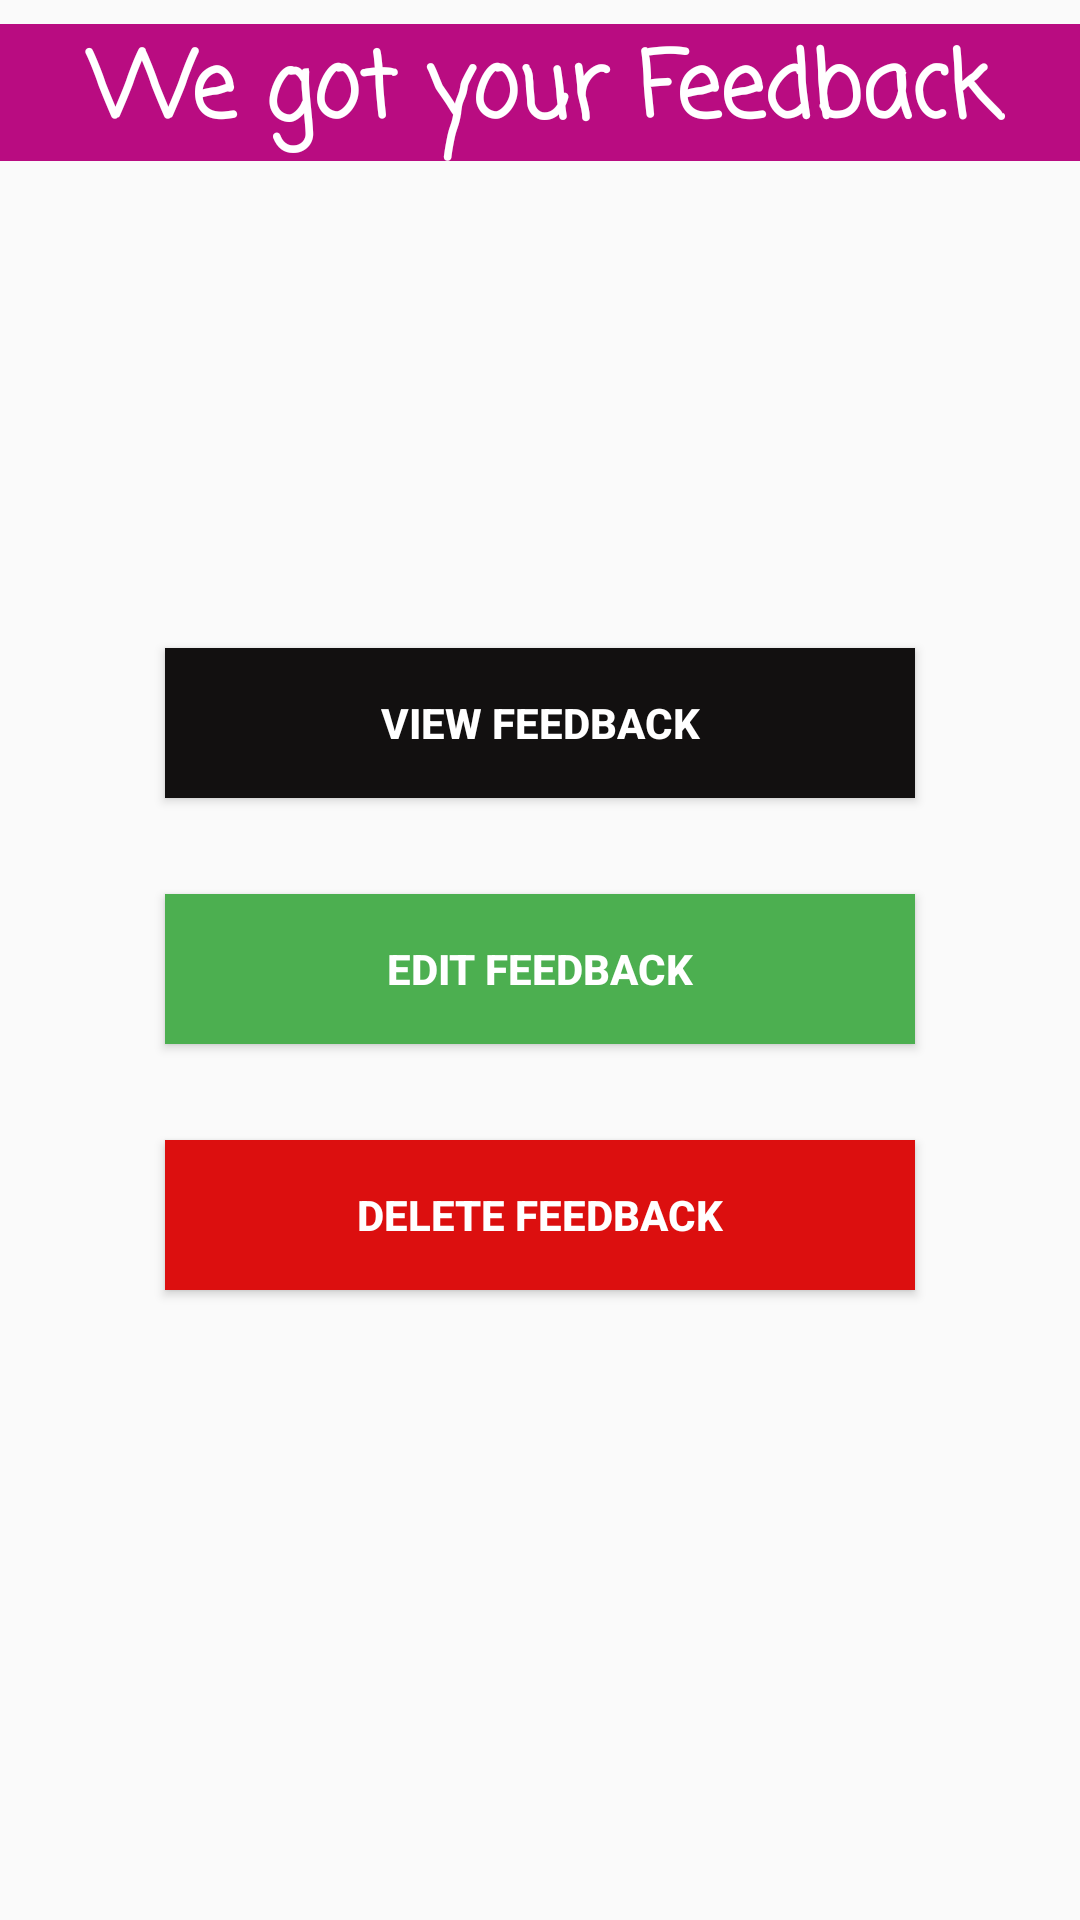

Here is an Android app screen rendered from its layout file. Give the layout XML and the strings, colors and styles it references.
<!-- AndroidManifest.xml: application theme AppTheme -->
<!-- res/layout/activity_feedback_confirm.xml -->
<?xml version="1.0" encoding="utf-8"?>
<androidx.constraintlayout.widget.ConstraintLayout xmlns:android="http://schemas.android.com/apk/res/android"
    xmlns:app="http://schemas.android.com/apk/res-auto"
    xmlns:tools="http://schemas.android.com/tools"
    android:layout_width="match_parent"
    android:layout_height="match_parent"
    android:background="@drawable/background"
    tools:context=".Feedback_confirm">

    <TextView
        android:id="@+id/textView10"
        android:layout_width="380dp"
        android:layout_height="wrap_content"
        android:layout_marginTop="8dp"
        android:background="#B90C81"
        android:fontFamily="casual"
        android:text="@string/feedback_confirm"
        android:textAlignment="center"
        android:textColor="#FFFFFF"
        android:textSize="30sp"
        android:textStyle="bold"
        app:layout_constraintEnd_toEndOf="parent"
        app:layout_constraintHorizontal_bias="0.483"
        app:layout_constraintStart_toStartOf="parent"
        app:layout_constraintTop_toTopOf="parent" />

    <Button
        android:id="@+id/id_btn_view_feedback"
        android:layout_width="250dp"
        android:layout_height="50dp"
        android:layout_marginTop="216dp"
        android:background="#121010"
        android:padding="10dp"
        android:text="@string/btn_view_feedback"
        android:textAlignment="center"
        android:textColor="#FFFFFF"
        android:textStyle="bold"
        app:layout_constraintEnd_toEndOf="parent"
        app:layout_constraintHorizontal_bias="0.501"
        app:layout_constraintStart_toStartOf="parent"
        app:layout_constraintTop_toTopOf="parent" />

    <Button
        android:id="@+id/id_btn_edit_feedback"
        android:layout_width="250dp"
        android:layout_height="50dp"
        android:layout_marginTop="32dp"
        android:background="#4CAF50"
        android:padding="10dp"
        android:text="@string/btn_edit_feedback"
        android:textAlignment="center"
        android:textColor="#FFFFFF"
        android:textStyle="bold"
        app:layout_constraintEnd_toEndOf="parent"
        app:layout_constraintHorizontal_bias="0.5"
        app:layout_constraintStart_toStartOf="parent"
        app:layout_constraintTop_toBottomOf="@+id/id_btn_view_feedback" />

    <Button
        android:id="@+id/id_btn_delete_feedback"
        android:layout_width="250dp"
        android:layout_height="50dp"
        android:layout_marginTop="32dp"
        android:background="#DC0F0F"
        android:padding="10dp"
        android:text="@string/btn_delete_feedback"
        android:textAlignment="center"
        android:textColor="#FFFFFF"
        android:textStyle="bold"
        app:layout_constraintBottom_toBottomOf="parent"
        app:layout_constraintEnd_toEndOf="parent"
        app:layout_constraintHorizontal_bias="0.501"
        app:layout_constraintStart_toStartOf="parent"
        app:layout_constraintTop_toBottomOf="@+id/id_btn_edit_feedback"
        app:layout_constraintVertical_bias="0.0" />

</androidx.constraintlayout.widget.ConstraintLayout>
<!-- resources referenced by this layout -->
<resources>
  <string name="btn_delete_feedback">Delete Feedback</string>
  <string name="btn_edit_feedback">Edit Feedback</string>
  <string name="btn_view_feedback">View Feedback</string>
  <string name="feedback_confirm">We got your Feedback</string>
  <style name="AppTheme" parent="Theme.AppCompat.Light.DarkActionBar">
          
          <item name="colorPrimary">@color/colorPrimary</item>
          <item name="colorPrimaryDark">@color/colorPrimaryDark</item>
          <item name="colorAccent">@color/colorAccent</item>
      </style>
  <color name="colorPrimary">#008577</color>
  <color name="colorPrimaryDark">#00574B</color>
  <color name="colorAccent">#D81B60</color>
</resources>
